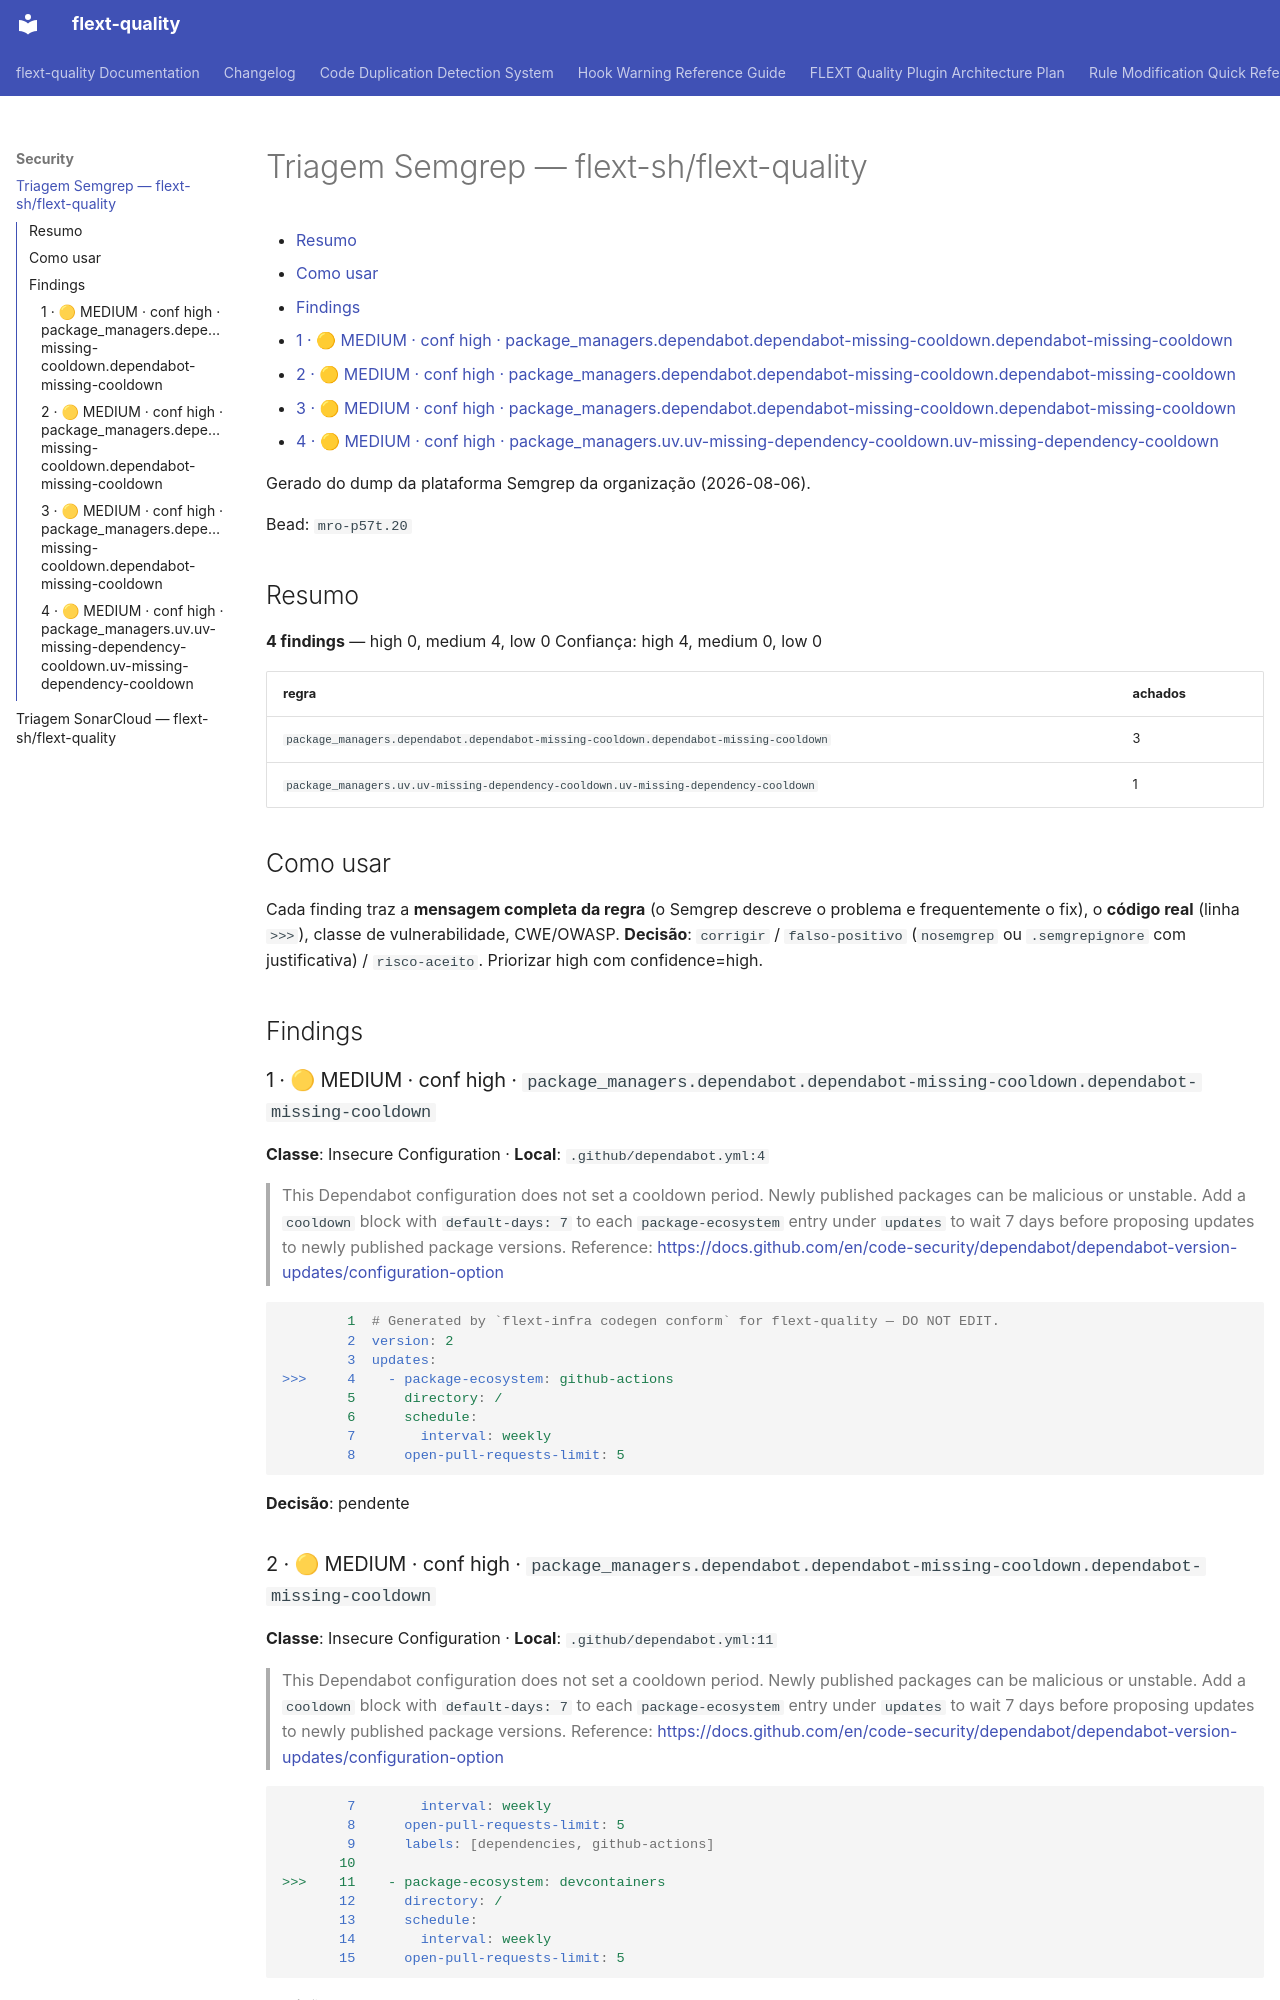

repository: flext-sh/flext-quality · page: security/semgrep-triage/index.html · generator: mkdocs

# Triagem Semgrep — flext-sh/flext-quality

<!-- TOC START -->

- [Resumo](#resumo)
- [Como usar](#como-usar)
- [Findings](#findings)
  - [1 · 🟡 MEDIUM · conf high · package\_managers.dependabot.dependabot-missing-cooldown.dependabot-missing-cooldown](#1-medium-conf-high-package_managersdependabotdependabot-missing-cooldowndependabot-missing-cooldown)
  - [2 · 🟡 MEDIUM · conf high · package\_managers.dependabot.dependabot-missing-cooldown.dependabot-missing-cooldown](#2-medium-conf-high-package_managersdependabotdependabot-missing-cooldowndependabot-missing-cooldown)
  - [3 · 🟡 MEDIUM · conf high · package\_managers.dependabot.dependabot-missing-cooldown.dependabot-missing-cooldown](#3-medium-conf-high-package_managersdependabotdependabot-missing-cooldowndependabot-missing-cooldown)
  - [4 · 🟡 MEDIUM · conf high · package\_managers.uv.uv-missing-dependency-cooldown.uv-missing-dependency-cooldown](#4-medium-conf-high-package_managersuvuv-missing-dependency-cooldownuv-missing-dependency-cooldown)

<!-- TOC END -->

Gerado do dump da plataforma Semgrep da organização (2026-08-06).

Bead: `mro-p57t.20`

## Resumo

**4 findings** — high 0, medium 4, low 0 Confiança: high 4, medium 0, low 0

| regra                                                                                 | achados |
| ------------------------------------------------------------------------------------- | ------- |
| `package_managers.dependabot.dependabot-missing-cooldown.dependabot-missing-cooldown` | 3       |
| `package_managers.uv.uv-missing-dependency-cooldown.uv-missing-dependency-cooldown`   | 1       |

## Como usar

Cada finding traz a **mensagem completa da regra** (o Semgrep descreve o problema e
frequentemente o fix), o **código real** (linha `>>>`), classe de vulnerabilidade,
CWE/OWASP. **Decisão**: `corrigir` / `falso-positivo` (`nosemgrep` ou `.semgrepignore`
com justificativa) / `risco-aceito`. Priorizar high com confidence=high.

## Findings

### 1 · 🟡 MEDIUM · conf high · `package_managers.dependabot.dependabot-missing-cooldown.dependabot-missing-cooldown`

**Classe**: Insecure Configuration · **Local**: `.github/dependabot.yml:4`

> This Dependabot configuration does not set a cooldown period. Newly published packages
> can be malicious or unstable. Add a `cooldown` block with `default-days: 7` to each
> `package-ecosystem` entry under `updates` to wait 7 days before proposing updates to
> newly published package versions. Reference:
> <https://docs.github.com/en/code-security/dependabot/dependabot-version-updates/configuration-option>

```yaml
        1  # Generated by `flext-infra codegen conform` for flext-quality — DO NOT EDIT.
        2  version: 2
        3  updates:
>>>     4    - package-ecosystem: github-actions
        5      directory: /
        6      schedule:
        7        interval: weekly
        8      open-pull-requests-limit: 5
```

**Decisão**: pendente
